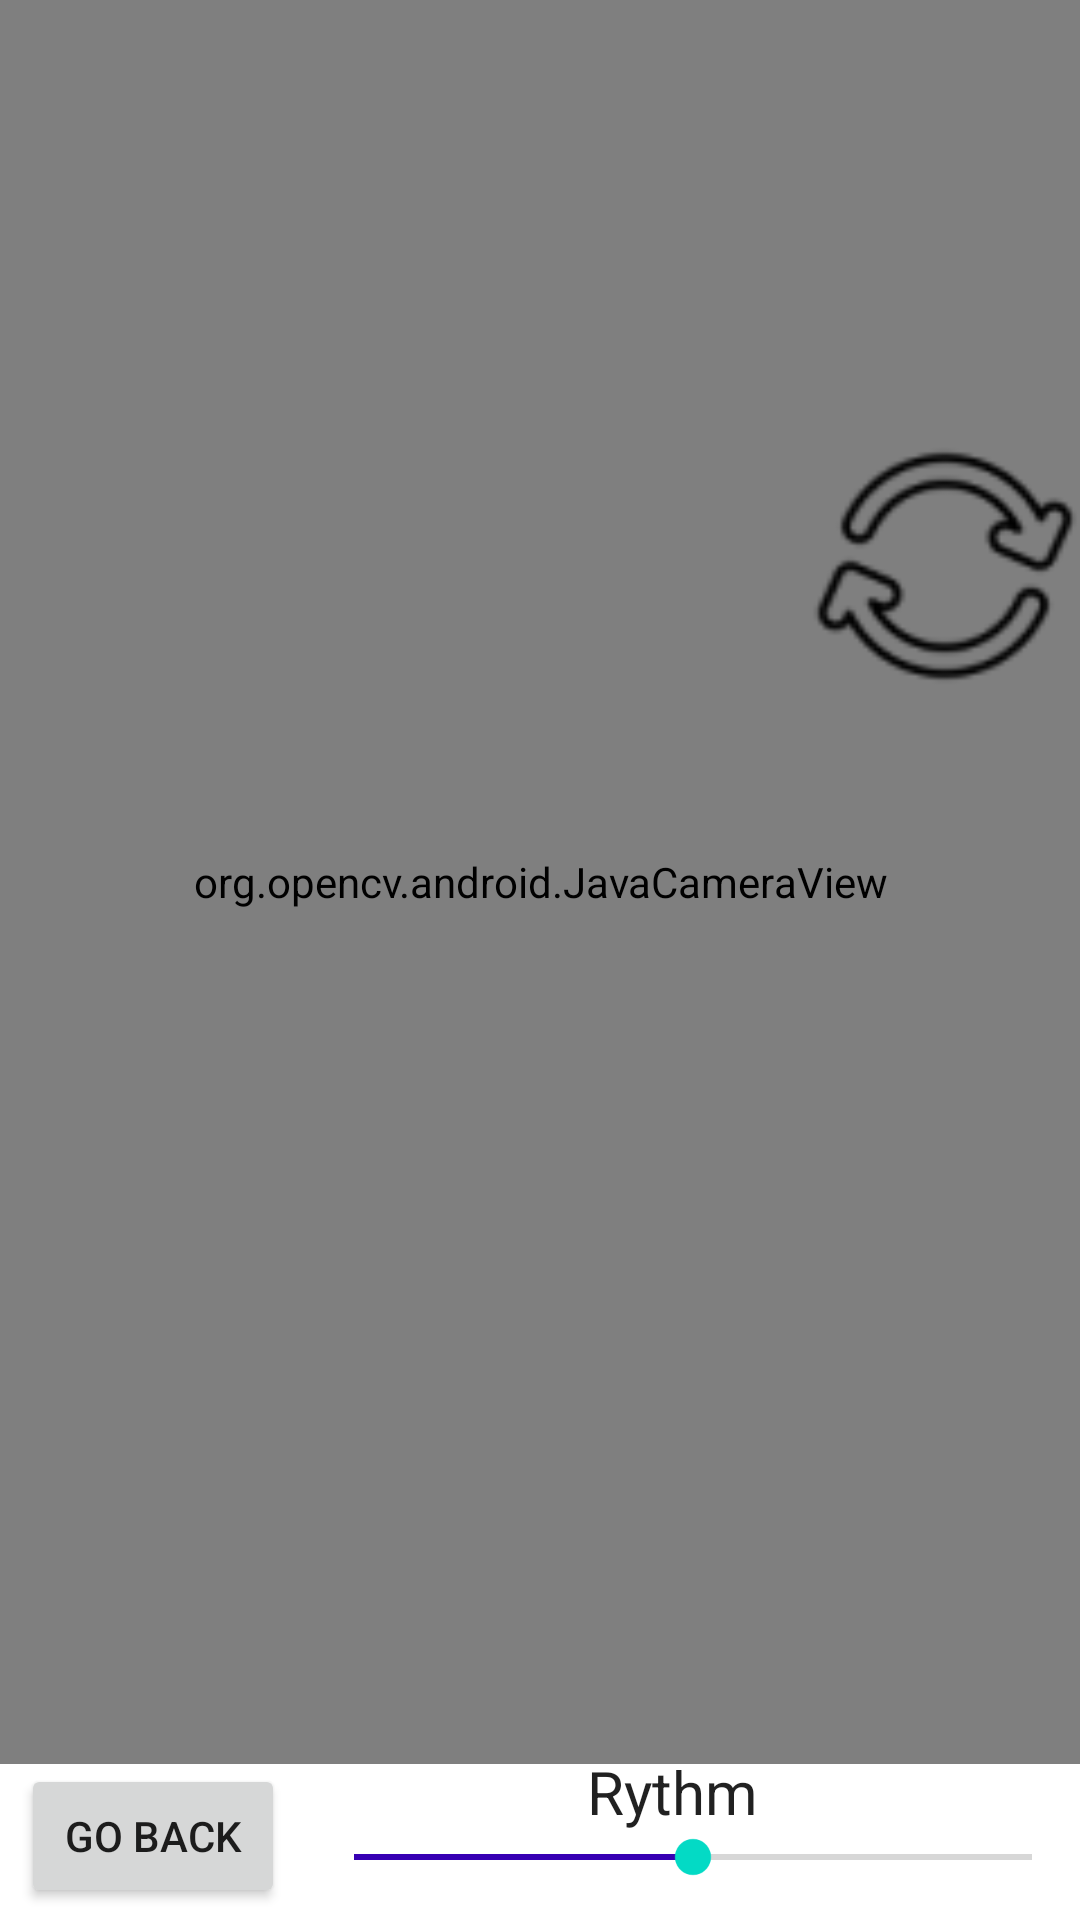

Here is an Android app screen rendered from its layout file. Give the layout XML and the strings, colors and styles it references.
<!-- AndroidManifest.xml: application theme Theme.D0020Eproject -->
<!-- res/layout/camera_activity_secondlayout.xml -->
<?xml version="1.0" encoding="utf-8"?>
<RelativeLayout xmlns:android="http://schemas.android.com/apk/res/android"
    xmlns:app="http://schemas.android.com/apk/res-auto"
    xmlns:tools="http://schemas.android.com/tools"
    android:layout_width="match_parent"
    android:layout_height="match_parent">

    <androidx.constraintlayout.widget.ConstraintLayout
        android:id="@+id/layout"
        android:layout_width="match_parent"
        android:layout_height="match_parent">

        <Button
            android:id="@+id/btnBack"
            android:layout_width="wrap_content"
            android:layout_height="wrap_content"
            android:layout_marginBottom="4dp"
            android:text="Go Back"
            app:layout_constraintBottom_toBottomOf="parent"
            app:layout_constraintEnd_toStartOf="@+id/seekBar"
            app:layout_constraintStart_toStartOf="parent" />

        <org.opencv.android.JavaCameraView
            android:id="@+id/javaCameraView"
            android:layout_width="0dp"
            android:layout_height="0dp"
            android:rotation="0"
            app:camera_id="front"
            app:layout_constraintBottom_toTopOf="@+id/btnBack"
            app:layout_constraintEnd_toEndOf="parent"
            app:layout_constraintHorizontal_bias="0.0"
            app:layout_constraintStart_toStartOf="parent"
            app:layout_constraintTop_toTopOf="parent"
            app:layout_constraintVertical_bias="1.0" />


        <ImageView
            android:id="@+id/imageView7"
            android:layout_width="0dp"
            android:layout_height="0dp"
            android:scaleType="fitCenter"
            app:layout_constraintBottom_toBottomOf="@id/guideline9"
            app:layout_constraintEnd_toStartOf="@+id/imageView6"
            app:layout_constraintHorizontal_bias="0.5"
            app:layout_constraintStart_toStartOf="parent"
            app:layout_constraintTop_toTopOf="@id/guideline8"
            app:srcCompat="?attr/selectableItemBackgroundBorderless" />

        <ImageView
            android:id="@+id/imageView6"
            android:layout_width="0dp"
            android:layout_height="0dp"
            android:scaleType="fitCenter"
            app:layout_constraintBottom_toBottomOf="@id/guideline9"
            app:layout_constraintEnd_toStartOf="@+id/imageView5"
            app:layout_constraintHorizontal_bias="0.5"
            app:layout_constraintStart_toEndOf="@+id/imageView7"
            app:layout_constraintTop_toTopOf="@id/guideline8"
            app:srcCompat="?attr/selectableItemBackgroundBorderless" />

        <ImageView
            android:id="@+id/imageView5"
            android:layout_width="0dp"
            android:layout_height="0dp"
            android:scaleType="fitCenter"
            app:layout_constraintBottom_toBottomOf="@id/guideline9"
            app:layout_constraintEnd_toStartOf="@+id/loopIcon"
            app:layout_constraintHorizontal_bias="0.5"
            app:layout_constraintStart_toEndOf="@+id/imageView6"
            app:layout_constraintTop_toTopOf="@id/guideline8"
            app:srcCompat="?attr/selectableItemBackgroundBorderless" />

        <ImageView
            android:id="@+id/loopIcon"
            android:layout_width="0dp"
            android:layout_height="0dp"
            android:scaleType="fitCenter"
            app:layout_constraintBottom_toBottomOf="@id/guideline9"
            app:layout_constraintEnd_toEndOf="parent"
            app:layout_constraintHorizontal_bias="0.5"
            app:layout_constraintStart_toEndOf="@+id/imageView5"
            app:layout_constraintTop_toTopOf="@id/guideline8"
            app:srcCompat="@drawable/reload" />

        <ImageView
            android:id="@+id/imageView4"
            android:layout_width="0dp"
            android:layout_height="0dp"
            android:scaleType="fitCenter"
            app:layout_constraintBottom_toBottomOf="@id/guideline12"
            app:layout_constraintEnd_toStartOf="@+id/imageView3"
            app:layout_constraintHorizontal_bias="0.5"
            app:layout_constraintStart_toStartOf="parent"
            app:layout_constraintTop_toTopOf="@id/guideline10"
            app:srcCompat="?attr/selectableItemBackgroundBorderless" />

        <ImageView
            android:id="@+id/imageView3"
            android:layout_width="0dp"
            android:layout_height="0dp"
            android:scaleType="fitCenter"
            app:layout_constraintBottom_toBottomOf="@id/guideline12"
            app:layout_constraintEnd_toStartOf="@+id/imageView2"
            app:layout_constraintHorizontal_bias="0.5"
            app:layout_constraintStart_toEndOf="@+id/imageView4"
            app:layout_constraintTop_toTopOf="@id/guideline10"
            app:srcCompat="?attr/selectableItemBackgroundBorderless" />

        <ImageView
            android:id="@+id/imageView2"
            android:layout_width="0dp"
            android:layout_height="0dp"
            android:scaleType="fitCenter"
            app:layout_constraintBottom_toBottomOf="@id/guideline12"
            app:layout_constraintEnd_toStartOf="@+id/imageView1"
            app:layout_constraintHorizontal_bias="0.5"
            app:layout_constraintStart_toEndOf="@+id/imageView3"
            app:layout_constraintTop_toTopOf="@id/guideline10"
            app:srcCompat="?attr/selectableItemBackgroundBorderless" />

        <ImageView
            android:id="@+id/imageView1"
            android:layout_width="0dp"
            android:layout_height="0dp"
            android:scaleType="fitCenter"
            app:layout_constraintBottom_toBottomOf="@id/guideline12"
            app:layout_constraintEnd_toEndOf="parent"
            app:layout_constraintHorizontal_bias="0.5"
            app:layout_constraintStart_toEndOf="@+id/imageView2"
            app:layout_constraintTop_toTopOf="@id/guideline10"
            app:srcCompat="?attr/selectableItemBackgroundBorderless" />

        <androidx.constraintlayout.widget.Guideline
            android:id="@+id/guideline8"
            android:layout_width="wrap_content"
            android:layout_height="wrap_content"
            android:orientation="horizontal"
            app:layout_constraintGuide_percent="0.22" />

        <androidx.constraintlayout.widget.Guideline
            android:id="@+id/guideline9"
            android:layout_width="wrap_content"
            android:layout_height="wrap_content"
            android:orientation="horizontal"
            app:layout_constraintGuide_percent="0.37" />

        <androidx.constraintlayout.widget.Guideline
            android:id="@+id/guideline10"
            android:layout_width="wrap_content"
            android:layout_height="wrap_content"
            android:orientation="horizontal"
            app:layout_constraintGuide_percent="0.6" />

        <androidx.constraintlayout.widget.Guideline
            android:id="@+id/guideline12"
            android:layout_width="wrap_content"
            android:layout_height="wrap_content"
            android:orientation="horizontal"
            app:layout_constraintGuide_percent="0.75" />

        <SeekBar
            android:id="@+id/seekBar"
            android:layout_width="258dp"
            android:layout_height="34dp"
            android:layout_marginBottom="4dp"
            android:max="4"
            android:progress="2"
            android:progressTint="@color/purple_700"
            app:layout_constraintBottom_toBottomOf="parent"
            app:layout_constraintEnd_toEndOf="parent" />

        <TextView
            android:id="@+id/textView5"
            android:layout_width="66dp"
            android:layout_height="26dp"
            android:layout_marginBottom="-8dp"
            android:text="Rythm"
            android:textAlignment="center"
            android:textAppearance="@style/TextAppearance.AppCompat.Body1"
            android:textSize="20sp"
            app:layout_constraintBottom_toTopOf="@+id/seekBar"
            app:layout_constraintEnd_toEndOf="@+id/seekBar"
            app:layout_constraintHorizontal_bias="0.463"
            app:layout_constraintStart_toStartOf="@+id/seekBar" />


    </androidx.constraintlayout.widget.ConstraintLayout>
</RelativeLayout>
<!-- resources referenced by this layout -->
<resources>
  <!-- drawable reload: png bitmap (drawable, 2288 bytes) -->
  <style name="Theme.D0020Eproject" parent="Theme.MaterialComponents.DayNight.DarkActionBar">
          
          <item name="colorPrimary">@color/purple_500</item>
          <item name="colorPrimaryVariant">@color/purple_700</item>
          <item name="colorOnPrimary">@color/white</item>
          
          <item name="colorSecondary">@color/teal_200</item>
          <item name="colorSecondaryVariant">@color/teal_700</item>
          <item name="colorOnSecondary">@color/black</item>
          
          <item name="android:statusBarColor" tools:targetApi="l">?attr/colorPrimaryVariant</item>
          
      </style>
  <!-- not gathered from this repository: default colours our renderer supplied (Android Studio template values) -->
  <color name="purple_500">#FF6200EE</color>
  <color name="purple_700">#FF3700B3</color>
  <color name="teal_200">#FF03DAC5</color>
  <color name="teal_700">#FF018786</color>
  <color name="black">#FF000000</color>
  <color name="white">#FFFFFFFF</color>
</resources>
